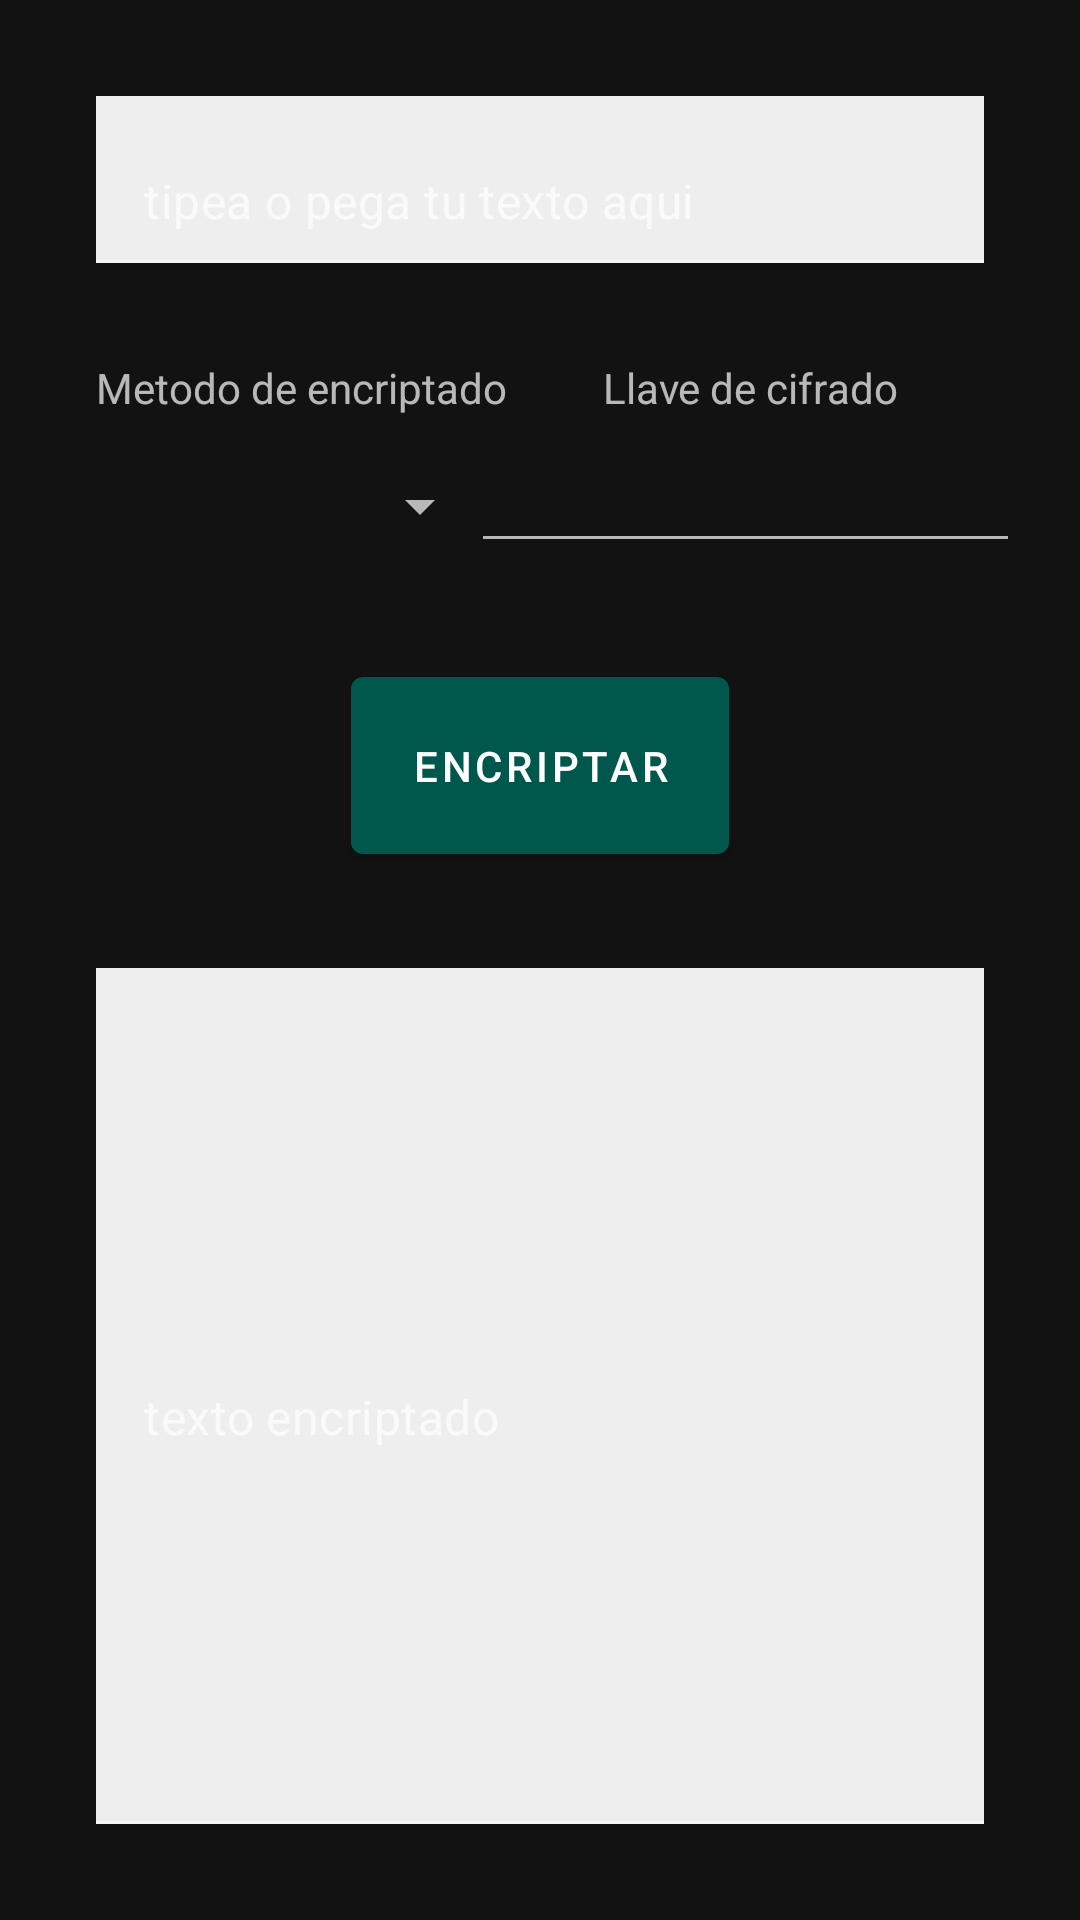

Write the Android layout XML for this screen, with the resource values it uses.
<!-- AndroidManifest.xml: application theme Theme.MaterialComponents -->
<!-- res/layout/fragment_encrypt.xml -->
<?xml version="1.0" encoding="utf-8"?>
<androidx.constraintlayout.widget.ConstraintLayout xmlns:android="http://schemas.android.com/apk/res/android"
    xmlns:app="http://schemas.android.com/apk/res-auto"
    xmlns:tools="http://schemas.android.com/tools"
    android:id="@+id/frameLayout"
    android:layout_width="match_parent"
    android:layout_height="match_parent"
    tools:context=".EncryptFragment"
    tools:layout_editor_absoluteY="81dp">


    <com.google.android.material.textfield.TextInputLayout
        android:id="@+id/textInputLayout"
        android:layout_width="0dp"
        android:layout_height="wrap_content"
        android:layout_marginStart="32dp"
        android:layout_marginLeft="32dp"
        android:layout_marginTop="32dp"
        android:layout_marginEnd="32dp"
        android:layout_marginRight="32dp"
        android:textColorHint="#111111"
        app:hintEnabled="false"
        app:hintTextColor="@color/black"
        app:layout_constraintEnd_toEndOf="parent"
        app:layout_constraintStart_toStartOf="parent"
        app:layout_constraintTop_toTopOf="parent">

        <com.google.android.material.textfield.TextInputEditText
            android:id="@+id/txtPlainText"
            android:layout_width="match_parent"
            android:layout_height="match_parent"
            android:background="#eeeeee"
            android:hint="@string/tipea_o_pega_tu_texto_aqui" />
    </com.google.android.material.textfield.TextInputLayout>

    <Button
        android:id="@+id/btnEncrypt"
        android:layout_width="126dp"
        android:layout_height="71dp"
        android:layout_marginTop="32dp"
        android:text="Encriptar"
        android:textColor="@color/design_default_color_on_primary"
        app:backgroundTint="@color/colorAccent"
        app:layout_constraintEnd_toEndOf="parent"
        app:layout_constraintStart_toStartOf="parent"
        app:layout_constraintTop_toBottomOf="@+id/txtKeyword" />

    <Spinner
        android:id="@+id/encryptMethodsSpinner"
        android:layout_width="132dp"
        android:layout_height="44dp"
        android:layout_marginStart="32dp"
        android:layout_marginLeft="32dp"
        android:layout_marginTop="8dp"
        app:layout_constraintStart_toStartOf="parent"
        app:layout_constraintTop_toBottomOf="@+id/textView" />

    <TextView
        android:id="@+id/textView"
        android:layout_width="wrap_content"
        android:layout_height="wrap_content"
        android:layout_marginStart="32dp"
        android:layout_marginLeft="32dp"
        android:layout_marginTop="32dp"
        android:text="Metodo de encriptado"
        app:layout_constraintStart_toStartOf="parent"
        app:layout_constraintTop_toBottomOf="@+id/textInputLayout" />

    <TextView
        android:id="@+id/textView2"
        android:layout_width="wrap_content"
        android:layout_height="wrap_content"
        android:layout_marginStart="32dp"
        android:layout_marginLeft="32dp"
        android:layout_marginTop="32dp"
        android:text="Llave de cifrado"
        app:layout_constraintStart_toEndOf="@+id/textView"
        app:layout_constraintTop_toBottomOf="@+id/textInputLayout" />

    <EditText
        android:id="@+id/txtKeyword"
        android:layout_width="183dp"
        android:layout_height="41dp"
        android:layout_marginTop="8dp"
        android:layout_marginEnd="20dp"
        android:layout_marginRight="20dp"
        android:ems="10"
        android:inputType="textPersonName"
        app:layout_constraintEnd_toEndOf="parent"
        app:layout_constraintTop_toBottomOf="@+id/textView2" />

    <com.google.android.material.textfield.TextInputLayout
        android:id="@+id/textInputLayout2"
        android:layout_width="0dp"
        android:layout_height="0dp"
        android:layout_marginStart="32dp"
        android:layout_marginLeft="32dp"
        android:layout_marginTop="32dp"
        android:layout_marginEnd="32dp"
        android:layout_marginRight="32dp"
        android:layout_marginBottom="32dp"
        android:textColorHint="#111111"
        app:hintEnabled="false"
        app:hintTextColor="@color/black"
        app:layout_constraintBottom_toBottomOf="parent"
        app:layout_constraintEnd_toEndOf="parent"
        app:layout_constraintStart_toStartOf="parent"
        app:layout_constraintTop_toBottomOf="@+id/btnEncrypt">

        <com.google.android.material.textfield.TextInputEditText
            android:id="@+id/txtEncryptedText"
            android:layout_width="match_parent"
            android:layout_height="match_parent"
            android:background="#eeeeee"
            android:clickable="false"
            android:cursorVisible="false"
            android:focusable="false"
            android:focusableInTouchMode="false"
            android:hint="texto encriptado" />
    </com.google.android.material.textfield.TextInputLayout>

</androidx.constraintlayout.widget.ConstraintLayout>
<!-- resources referenced by this layout -->
<resources>
  <color name="black">#000000</color>
  <color name="colorAccent">#00574B</color>
  <string name="tipea_o_pega_tu_texto_aqui">tipea o pega tu texto aqui</string>
</resources>
